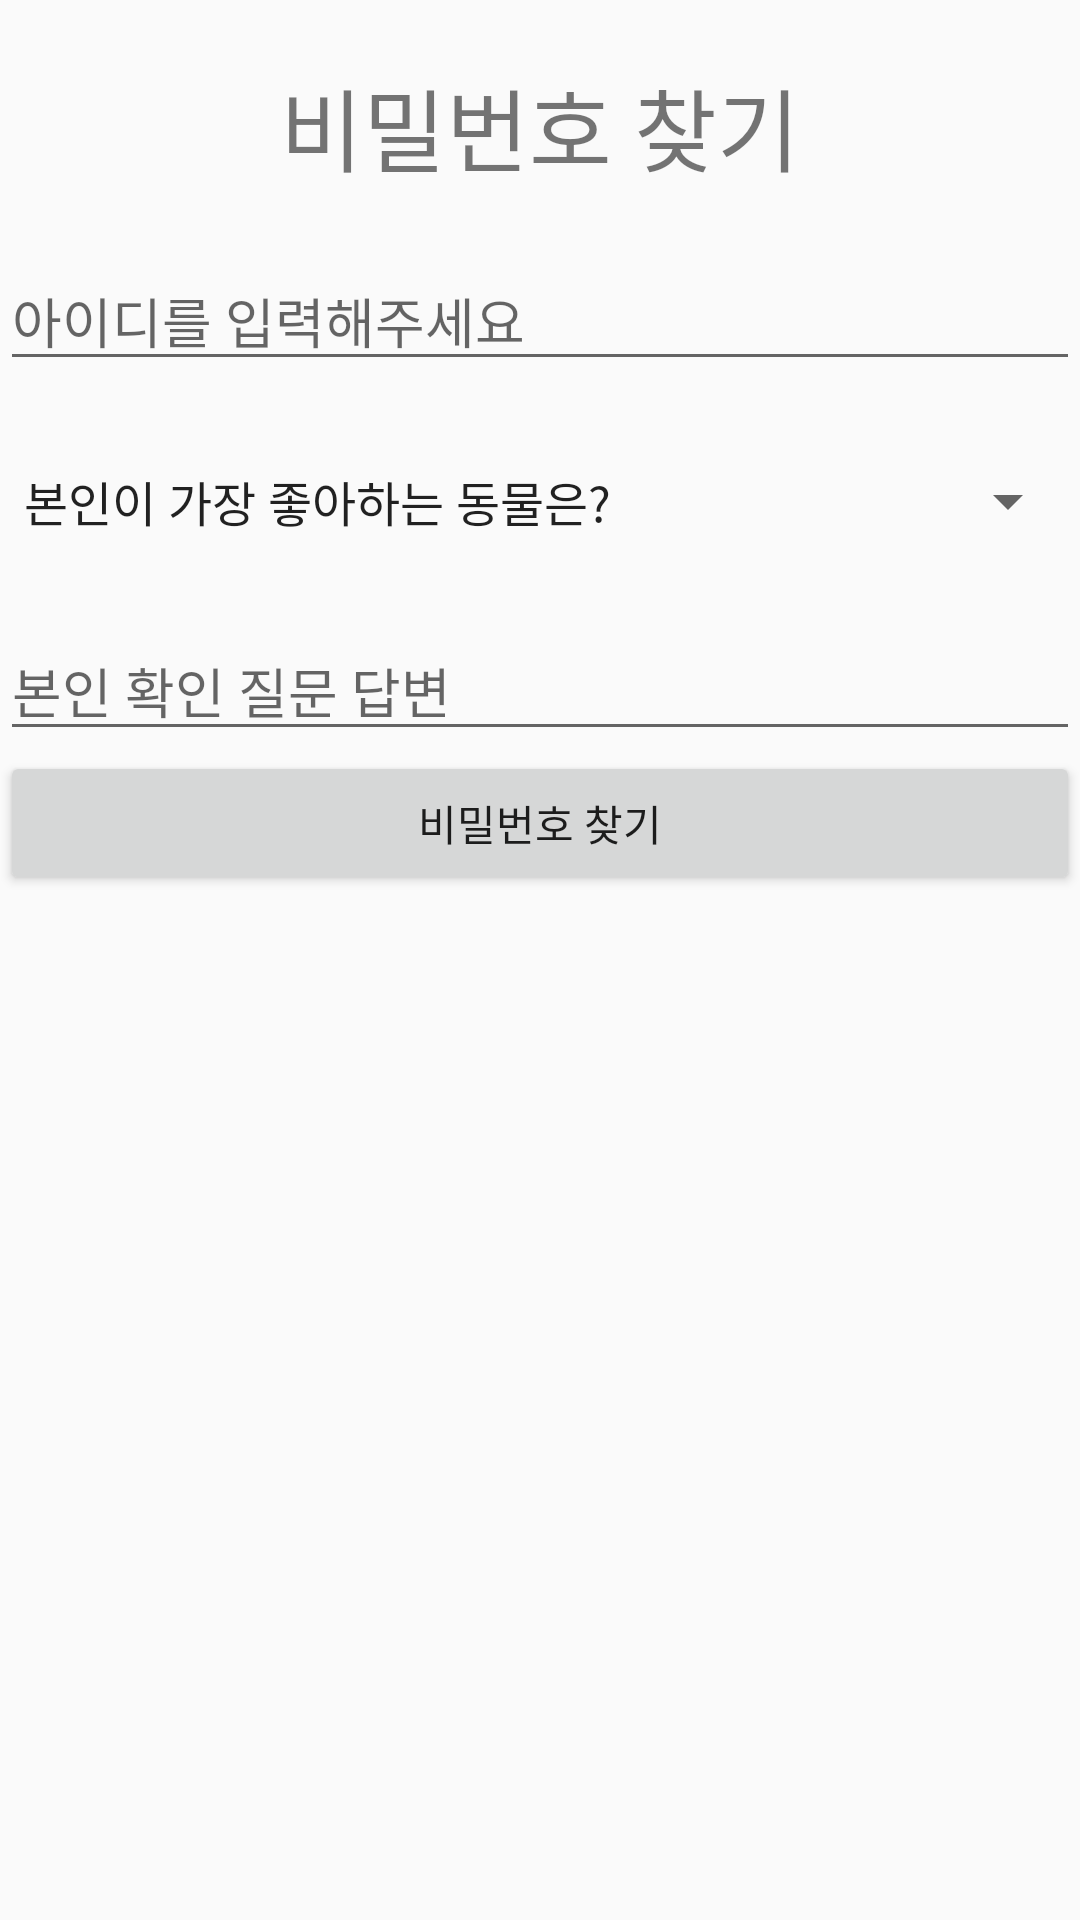

Layout XML and referenced resources for this Android screen:
<!-- AndroidManifest.xml: application theme Theme.TWO -->
<!-- res/layout/activity_find_password.xml -->
<?xml version="1.0" encoding="utf-8"?>
<androidx.constraintlayout.widget.ConstraintLayout xmlns:android="http://schemas.android.com/apk/res/android"
    xmlns:app="http://schemas.android.com/apk/res-auto"
    xmlns:tools="http://schemas.android.com/tools"
    android:layout_width="match_parent"
    android:layout_height="match_parent"
    tools:context=".FindPasswordActivity">

    <LinearLayout
        android:layout_width="match_parent"
        android:layout_height="match_parent"
        android:orientation="vertical"
        app:layout_constraintBottom_toBottomOf="parent"
        app:layout_constraintEnd_toEndOf="parent"
        app:layout_constraintStart_toStartOf="parent"
        app:layout_constraintTop_toTopOf="parent">

        <TextView
            android:id="@+id/textView47"
            android:layout_width="wrap_content"
            android:layout_height="wrap_content"
            android:layout_gravity="center"
            android:layout_marginTop="20dp"
            android:text="비밀번호 찾기"
            android:textSize="30sp" />

        <EditText
            android:id="@+id/editTextTextPersonName"
            android:layout_width="match_parent"
            android:layout_height="wrap_content"
            android:layout_marginTop="20dp"
            android:ems="10"
            android:hint="아이디를 입력해주세요"
            android:inputType="textPersonName" />

        <Spinner
            android:id="@+id/spinner"
            android:layout_width="match_parent"
            android:layout_height="40dp"
            android:layout_marginTop="20dp"
            android:entries="@array/find"
            android:scrollbarSize="4dp" />

        <EditText
            android:id="@+id/editTextTextPersonName8"
            android:layout_width="match_parent"
            android:layout_height="wrap_content"
            android:layout_marginTop="20dp"
            android:ems="10"
            android:hint="본인 확인 질문 답변"
            android:inputType="textPersonName" />

        <Button
            android:id="@+id/button"
            android:layout_width="match_parent"
            android:layout_height="wrap_content"
            android:text="비밀번호 찾기" />
    </LinearLayout>
</androidx.constraintlayout.widget.ConstraintLayout>
<!-- resources referenced by this layout -->
<resources>
  <string-array name="find">
          <item>본인이 가장 좋아하는 동물은?</item>
          <item>본인이 가장 좋아하는 색깔은?</item>
          <item>본인이 가장 좋아하는 숫자는?</item>
      </string-array>
  <style name="Theme.TWO" parent="Theme.AppCompat.Light.NoActionBar">
          
          <item name="colorPrimary">@color/white</item> // 액션바 색깔 변경
          <item name="colorPrimaryVariant">@color/purple_700</item>
          <item name="colorOnPrimary">@color/white</item>
          <item name="toolbarStyle">@style/CustomToolBar</item>
          
          <item name="colorSecondary">@color/teal_200</item>
          <item name="colorSecondaryVariant">@color/teal_700</item>
          <item name="colorOnSecondary">@color/black</item>
          
          <item name="android:statusBarColor">@color/black</item>
          
  
      </style>
  <color name="white">#FFFFFFFF</color>
  <color name="purple_700">#FF3700B3</color>
  <style name="CustomToolBar" parent="@style/Widget.AppCompat.Toolbar">
          <item name="titleTextColor">@color/black</item> // 액션바 텍스트 색깔 변경
      </style>
  <color name="teal_200">#FF03DAC5</color>
  <color name="teal_700">#FF018786</color>
  <color name="black">#FF000000</color>
</resources>
